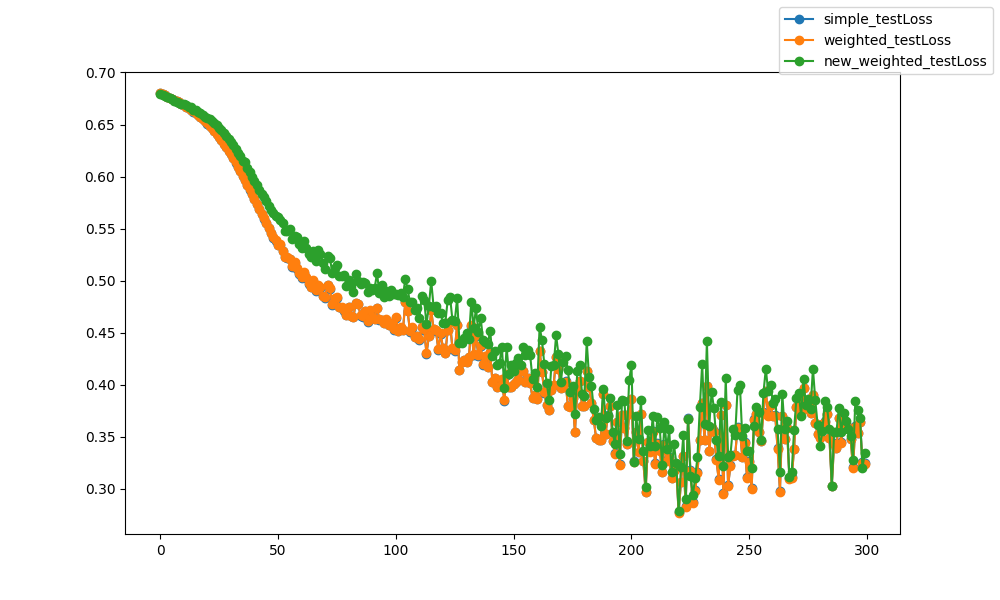

The file beside this chart, header and first rows:
epoch, epoch, simple_testLoss, weighted_testLoss, new_weighted_testLoss
0, 0, 0.6803, 0.6803, 0.6795
1, 1, 0.679, 0.679, 0.6782
2, 2, 0.6779, 0.6779, 0.6775
3, 3, 0.6768, 0.6768, 0.6765
4, 4, 0.6759, 0.6759, 0.6754
5, 5, 0.6747, 0.6747, 0.6741
6, 6, 0.6736, 0.6736, 0.673
7, 7, 0.6725, 0.6725, 0.672
8, 8, 0.6713, 0.6713, 0.671
9, 9, 0.6698, 0.6698, 0.67
10, 10, 0.6686, 0.6686, 0.6694
11, 11, 0.6673, 0.6673, 0.6686
12, 12, 0.6657, 0.6657, 0.6671
13, 13, 0.6643, 0.6643, 0.6666
14, 14, 0.6625, 0.6625, 0.6644
15, 15, 0.6609, 0.6609, 0.6636
16, 16, 0.659, 0.6591, 0.6622
17, 17, 0.6572, 0.6573, 0.6607
18, 18, 0.6552, 0.6553, 0.659
19, 19, 0.6532, 0.6532, 0.6575
20, 20, 0.6509, 0.651, 0.6559
21, 21, 0.6486, 0.6487, 0.6549
22, 22, 0.6463, 0.6463, 0.6533
23, 23, 0.6436, 0.6437, 0.6513
24, 24, 0.6409, 0.641, 0.6491
25, 25, 0.6379, 0.638, 0.6469
26, 26, 0.6348, 0.6349, 0.6444
27, 27, 0.6316, 0.6318, 0.6418
28, 28, 0.6284, 0.6285, 0.6392
29, 29, 0.6248, 0.625, 0.6362
30, 30, 0.6213, 0.6215, 0.6332
31, 31, 0.6176, 0.6178, 0.6301
32, 32, 0.6135, 0.6137, 0.6266
33, 33, 0.6095, 0.6097, 0.623
34, 34, 0.6054, 0.6056, 0.6195
35, 35, 0.6006, 0.6008, 0.6153
36, 36, 0.5963, 0.5966, 0.6138
37, 37, 0.5921, 0.5924, 0.6079
38, 38, 0.5876, 0.5879, 0.604
39, 39, 0.5828, 0.5831, 0.6
40, 40, 0.5784, 0.5787, 0.5962
41, 41, 0.5734, 0.5737, 0.5918
42, 42, 0.5686, 0.5689, 0.5875
43, 43, 0.564, 0.5643, 0.5838
44, 44, 0.5595, 0.5599, 0.5803
45, 45, 0.5555, 0.5558, 0.5768
46, 46, 0.5503, 0.5507, 0.5718
47, 47, 0.5459, 0.5463, 0.5679
48, 48, 0.5414, 0.5419, 0.5647
49, 49, 0.5384, 0.5388, 0.5622
50, 50, 0.5339, 0.5343, 0.5612
51, 51, 0.5347, 0.5352, 0.5586
52, 52, 0.5283, 0.5287, 0.5551
53, 53, 0.5228, 0.5232, 0.548
54, 54, 0.522, 0.5225, 0.5475
55, 55, 0.5206, 0.5211, 0.5499
56, 56, 0.5132, 0.5137, 0.5399
57, 57, 0.5172, 0.5177, 0.5431
58, 58, 0.5113, 0.5119, 0.5422
59, 59, 0.5067, 0.5072, 0.5349
... 240 more rows
